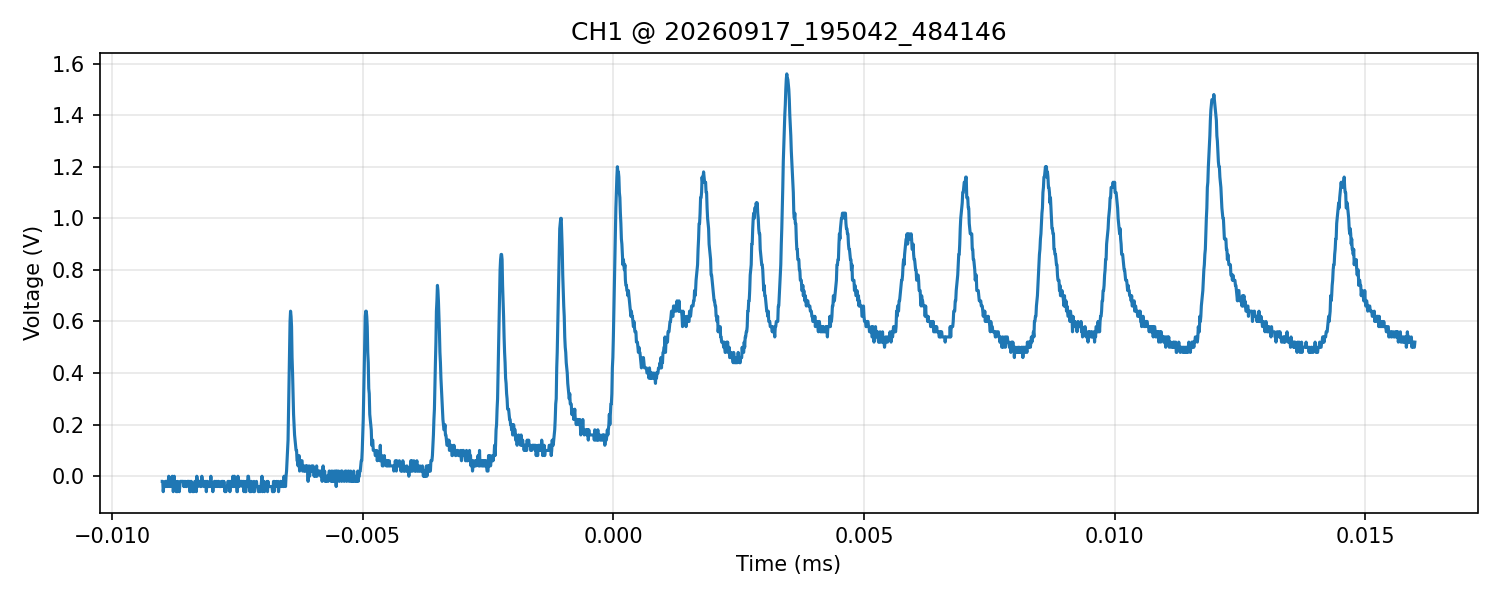

Values plotted in this chart, from the file beside it:
time_s, voltage_V
-9.000000000000000228e-06, -2.000000000000000042e-02
-8.990000000000000324e-06, -2.000000000000000042e-02
-8.980000000000000419e-06, -5.999999999999999778e-02
-8.970000000000000515e-06, -4.000000000000000083e-02
-8.960000000000000611e-06, -4.000000000000000083e-02
-8.950000000000000707e-06, -4.000000000000000083e-02
-8.940000000000000802e-06, -2.000000000000000042e-02
-8.930000000000000898e-06, -2.000000000000000042e-02
-8.920000000000000994e-06, -4.000000000000000083e-02
-8.909999999999999396e-06, -2.000000000000000042e-02
-8.899999999999999491e-06, -2.000000000000000042e-02
-8.889999999999999587e-06, -4.000000000000000083e-02
-8.879999999999999683e-06, -2.000000000000000042e-02
-8.869999999999999779e-06, 0.000000000000000000e+00
-8.859999999999999874e-06, -4.000000000000000083e-02
-8.849999999999999970e-06, -2.000000000000000042e-02
-8.840000000000000066e-06, -4.000000000000000083e-02
-8.830000000000000162e-06, -2.000000000000000042e-02
-8.820000000000000257e-06, -4.000000000000000083e-02
-8.810000000000000353e-06, -2.000000000000000042e-02
-8.800000000000000449e-06, 0.000000000000000000e+00
-8.790000000000000545e-06, -2.000000000000000042e-02
-8.780000000000000640e-06, -5.999999999999999778e-02
-8.770000000000000736e-06, -4.000000000000000083e-02
-8.760000000000000832e-06, 0.000000000000000000e+00
-8.750000000000000928e-06, -4.000000000000000083e-02
-8.740000000000001023e-06, -4.000000000000000083e-02
-8.729999999999999425e-06, -2.000000000000000042e-02
-8.719999999999999521e-06, -5.999999999999999778e-02
-8.709999999999999616e-06, -4.000000000000000083e-02
-8.699999999999999712e-06, -5.999999999999999778e-02
-8.689999999999999808e-06, -2.000000000000000042e-02
-8.679999999999999904e-06, -4.000000000000000083e-02
-8.669999999999999999e-06, -4.000000000000000083e-02
-8.660000000000000095e-06, -5.999999999999999778e-02
-8.650000000000000191e-06, -4.000000000000000083e-02
-8.640000000000000287e-06, -2.000000000000000042e-02
-8.630000000000000382e-06, -2.000000000000000042e-02
-8.620000000000000478e-06, -2.000000000000000042e-02
-8.610000000000000574e-06, -2.000000000000000042e-02
-8.600000000000000670e-06, -2.000000000000000042e-02
-8.590000000000000765e-06, -2.000000000000000042e-02
-8.580000000000000861e-06, -2.000000000000000042e-02
-8.570000000000000957e-06, -4.000000000000000083e-02
-8.559999999999999359e-06, -2.000000000000000042e-02
-8.549999999999999454e-06, -4.000000000000000083e-02
-8.539999999999999550e-06, -2.000000000000000042e-02
-8.529999999999999646e-06, -4.000000000000000083e-02
-8.519999999999999742e-06, -4.000000000000000083e-02
-8.509999999999999837e-06, -4.000000000000000083e-02
-8.499999999999999933e-06, -2.000000000000000042e-02
-8.490000000000000029e-06, -2.000000000000000042e-02
-8.480000000000000124e-06, -2.000000000000000042e-02
-8.470000000000000220e-06, -2.000000000000000042e-02
-8.460000000000000316e-06, -2.000000000000000042e-02
-8.450000000000000412e-06, -5.999999999999999778e-02
-8.440000000000000507e-06, -5.999999999999999778e-02
-8.430000000000000603e-06, -2.000000000000000042e-02
-8.420000000000000699e-06, -2.000000000000000042e-02
-8.410000000000000795e-06, -4.000000000000000083e-02
... 2,440 more rows
